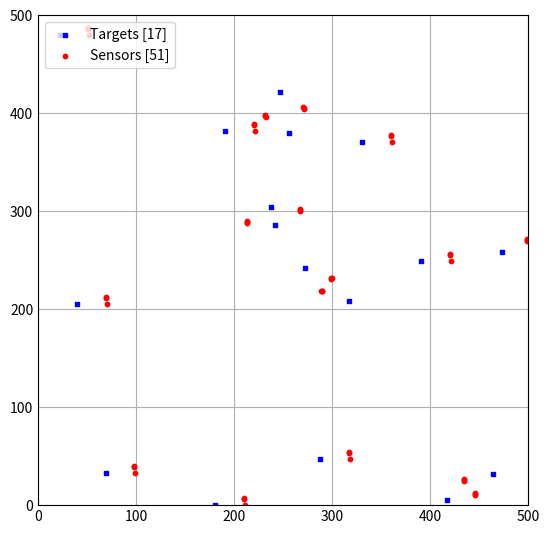

Reproduce this figure in Python.
# File Information ---------------------------------------------
# . . . . . . . . . . . . . . . . . . . . . . . . . . . . . . . 
# 	File Name: sim.py
#
# 	File Description: 
# 
# 	File History:
#       - 2022-06-15: Created by Vojdan B.
# 		- 2022-06-17: Debugged by Rohit S.
# . . . . . . . . . . . . . . . . . . . . . . . . . . . . . . . 

# Imports --------------------------------------------------------
from random import randint
from math import sqrt
import matplotlib.pyplot as plt
import numpy as np

# Global Variables -----------------------------------------------
X_LIM = 500
Y_LIM = 500

SENSOR_TYPE = {"A": [100, 300], "B": [70, 170], "C": [30, 65]}
GLOBAL_K = 3


# Class Declarations ---------------------------------------------
# . . . . . . . . . . . . . . . . . . . . . . . . . . . . . . . 
#	Class Name: Target
#
#	Class Description: 
# 
#	Class History: 
#       - 2022-06-15: Created by Vojdan B.
# 
# . . . . . . . . . . . . . . . . . . . . . . . . . . . . . . . 
class Target:
    def __init__(self, i_ID):
        self.location           = [randint(0,X_LIM), randint(0,Y_LIM)] 
        self.a_CoveredSensors   = [] 
        self.k                  = 0

    def getXCoordinate(self):
        return self.location[0]

    def getYCoordinate(self):
        return self.location[1]

    def printCoordinates(self):
        print(f"X = {self.getXCoordinate()}, Y = {self.getYCoordinate()}")

    def checkCoverage(self, sensor):
        return sqrt(pow(sensor.location[0] - self.location[0], 2) + pow(sensor.location[1] - self.location[1], 2)) <= sensor.range

# . . . . . . . . . . . . . . . . . . . . . . . . . . . . . . . 
#	Class Name: TargetManager
#
#	Class Description:  Manages Target instances
# 
#	Class History: 
#       - 2020-06-17: Created by Rohit S.
# . . . . . . . . . . . . . . . . . . . . . . . . . . . . . . .     
class TargetManager:
    def __init__(self):
        self.a_Targets          = []
        self.a_Occupied         = []
        self.a_Plots            = []
        self.d_Coverage         = {}

    def addTarget(self, o_Target):
        self.a_Targets.append(o_Target)
        self.a_Occupied.append(o_Target.location)
        self.a_Plots.append(o_Target.location)

# . . . . . . . . . . . . . . . . . . . . . . . . . . . . . . . 
#	Class Name: Sensor
#
#	Class Description: 
# 
#	Class History: 
#       - 2022-06-15: Created by Vojdan B.
# 
# . . . . . . . . . . . . . . . . . . . . . . . . . . . . . . . 
class Sensor:
    def __init__(self, location, type):
        self.location = location
        self.type = type
        self.setType(self.type)
        self.b_isOn = True
        self.a_CoveredTargets = []

    def setType(self, type):
        self.range = SENSOR_TYPE[type][0]
        self.cost = SENSOR_TYPE[type][1]

    def turnOff(self):
        self.b_isOn = False

    def setCoveredTargets(self, o_TargetManager):
        for o_Target in o_TargetManager.a_Targets:
            if o_Target.checkCoverage(self):
                self.a_CoveredTargets.append(o_Target)
                o_Target.k += 1
                o_Target.a_CoveredSensors.append(self)
                if o_Target.k > GLOBAL_K:
                    i_MinCover = 1000000
                    # We have to remove the least covering node
                    for o_Sensor in o_Target.a_CoveredSensors:
                        if len(o_Sensor.a_CoveredTargets) < i_MinCover:
                            i_MinCover = len(o_Sensor.a_CoveredTargets)
                            o_BadSensor = o_Sensor
                    o_Target.a_CoveredSensors.remove(o_BadSensor)
                    o_Target.k -= 1

    def __str__(self):
        return f"Type {self.type} sensor at {self.location[0]},{self.location[1]}"

# . . . . . . . . . . . . . . . . . . . . . . . . . . . . . . . 
#	Class Name: SensorManager
#
#	Class Description: Manages Sensors
# 
#	Class History: 
#       - 2020-06-17: Created by Rohit S. 
#
# . . . . . . . . . . . . . . . . . . . . . . . . . . . . . . .
class SensorManager:
    def __init__(self):
        self.a_Sensors = []

    def addSensor(self, o_Sensor):
        self.a_Sensors.append(o_Sensor)

    def updateSensors(self, o_TargetManager):
        a_UpdatedSensorList = []
        for o_Target in o_TargetManager.a_Targets:
            for o_Sensor in o_Target.a_CoveredSensors:
                if o_Sensor not in a_UpdatedSensorList:
                    a_UpdatedSensorList.append(o_Sensor)

        self.a_Sensors = a_UpdatedSensorList

# Function Declarations ------------------------------------------
# . . . . . . . . . . . . . . . . . . . . . . . . . . . . . . . 
#
#	Function Name: createTargetNodes
#
#	Function Description:   Creates n target objects, returned in 
#                           an array
#
#	Function Inputs:
#       - i_NumTargets: Number of targets to be made
#
#	Function Outputs:
#       - o_TargetManager: Object to manage targets
#
#	Function History:
#		- 2022-06-17: Created by Rohit S.
#
# . . . . . . . . . . . . . . . . . . . . . . . . . . . . . . . 
def createTargetNodes(i_NumTargets):
    o_TargetManager = TargetManager()
    for _ in range(0, i_NumTargets):
        o_TargetManager.addTarget(Target(i_ID=_))
    return o_TargetManager

# . . . . . . . . . . . . . . . . . . . . . . . . . . . . . . . 
#
#	Function Name: createSensorNodes
#
#	Function Description:
#
#	Function Inputs:
#       - o_TargetManager: Used to gain info on TargetLocations
#
#	Function Outputs:
#
#	Function History:
#		- 2022-06-17: Created by Rohit S.
#
# . . . . . . . . . . . . . . . . . . . . . . . . . . . . . . . 
def createSensorNodes(o_TargetManager):
    o_SensorManager = SensorManager()
    for x in range(0, X_LIM):
        for y in range(0, Y_LIM):
            # Check if space is free
            if [x, y] not in o_TargetManager.a_Occupied:
                # Create a sensor at unoccupied space
                o_Sensor = Sensor([x,y], "C")
                # For the sensor at that space, check how many targets
                #   are covered
                o_Sensor.setCoveredTargets(o_TargetManager)
                # If the sensor isn't covering any targets, don't use it
                if len(o_Sensor.a_CoveredTargets) != 0:
                    o_SensorManager.addSensor(o_Sensor)


    return o_SensorManager

# Main Call ------------------------------------------------------
if __name__ == '__main__':
    print('Running sim')

    # Create Targets, managed by a TargetManager
    i_NumTargets        = 17 
    o_TargetManager     = createTargetNodes(i_NumTargets)

    o_SensorManager = createSensorNodes(o_TargetManager)

    print(f"Number of sensors: {len(o_SensorManager.a_Sensors)}")

    o_SensorManager.updateSensors(o_TargetManager)

    print(f"Number of sensors: {len(o_SensorManager.a_Sensors)}")

    # Now we should plot targets and their covering sensors
    # Configure plot 
    plt.style.use('_mpl-gallery')
    fig = plt.figure()
    ax               = fig.add_subplot(111)
    a_TargetData     = np.array(o_TargetManager.a_Plots)
    a_TargetX, a_TargetY = a_TargetData.T

    a_Plot = []
    for o_Sensor in o_SensorManager.a_Sensors:
        a_Plot.append(o_Sensor.location)
    a_SensorData            = np.array(a_Plot)
    a_SensorX, a_SensorY    = a_SensorData.T

    ax.scatter(a_TargetX, a_TargetY, s=10, c='b', marker="s", label=f'Targets [{len(o_TargetManager.a_Targets)}]')
    ax.scatter(a_SensorX, a_SensorY, s=10, c='r', marker="o", label=f'Sensors [{len(o_SensorManager.a_Sensors)}]')
    
    fig.set_size_inches(5, 5)
    plt.legend(loc='upper left');
    ax.set(xlim=(0, X_LIM), ylim=(0, Y_LIM))
    plt.show()




    # #check if we can turn any sensors into type B
    # for sensor in sensors:
    #     for target in targets:
    #         if sqrt(pow(sensor.location[0] - target.location[0], 2) + pow(sensor.location[1] - target.location[1], 2)) <= SENSOR_TYPE["B"][0]:
    #             if target.k > GLOBAL_K:
    #                 target.k -= 1
    #                 sensor.setType("B")
    #                 numRemoved += 1

    # print("Changed to type B: ", numRemoved)
    # numRemoved = 0

    # #check if we can turn any sensors into type C
    # for sensor in sensors:
    #     for target in targets:
    #         if sqrt(pow(sensor.location[0] - target.location[0], 2) + pow(sensor.location[1] - target.location[1], 2)) <= SENSOR_TYPE["C"][0]:
    #             if target.k > GLOBAL_K:
    #                 target.k -= 1
    #                 sensor.setType("C")
    #                 numRemoved += 1

    # print("Changed to type B: ", numRemoved)
    # numRemoved = 0

    # print(sensors)

    # plotArr = []

    # for sensor in sensors:
    #     plotArr.append(sensor.location)

    # fig, ax = plt.subplots()

    # data = np.array(plotArr)

    # x, y = data.T

    # ax.scatter(x, y)

    # fig.set_size_inches(5, 5)

    # ax.set(xlim=(0, 500), ylim=(0, 500))

    # plt.show()
